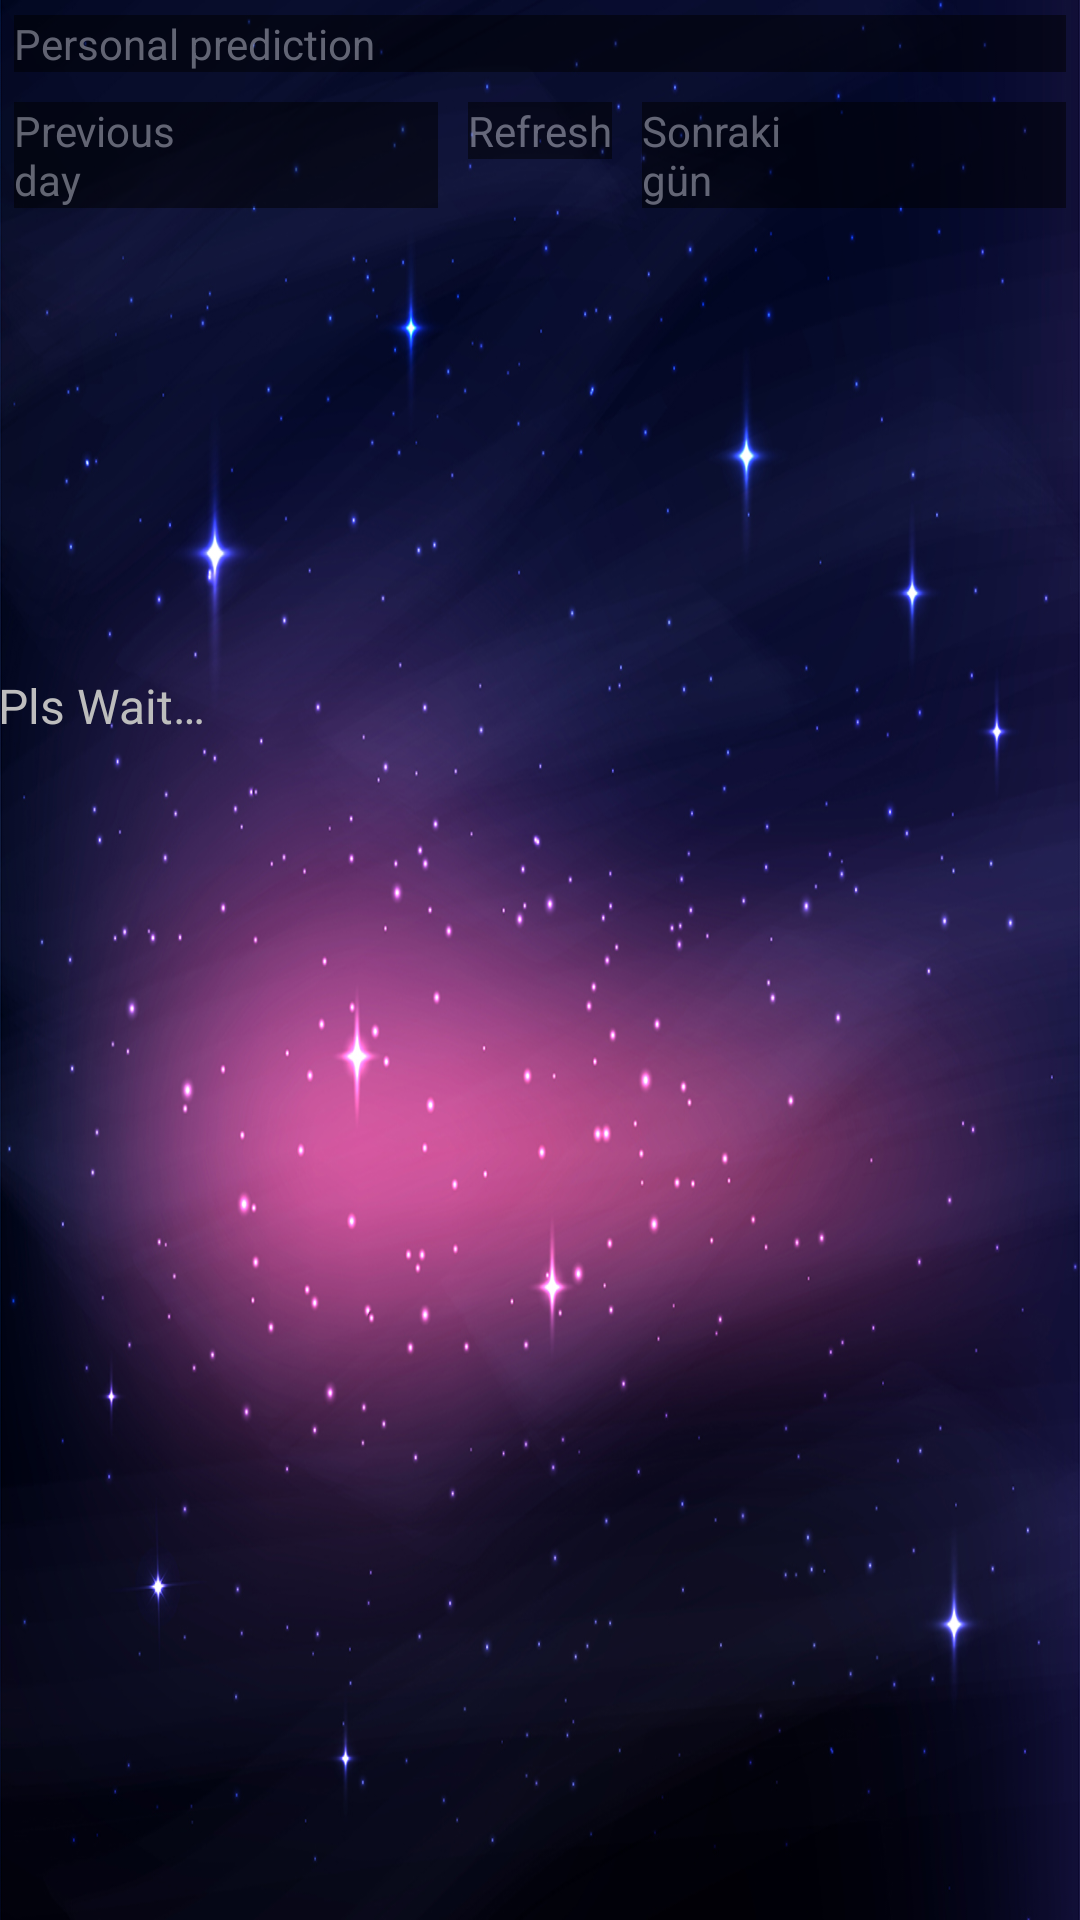

The Android layout XML behind this screen, and the referenced resources:
<!-- AndroidManifest.xml: activity theme Theme.MoonCalendar.NoActionBar -->
<!-- res/layout/activity_main.xml -->
<?xml version="1.0" encoding="utf-8"?>
<android.support.design.widget.CoordinatorLayout xmlns:android="http://schemas.android.com/apk/res/android"
    xmlns:tools="http://schemas.android.com/tools"
    android:layout_width="match_parent"
    android:layout_height="match_parent"
    android:background="@drawable/fon"
    android:fitsSystemWindows="true"
    tools:context="ua.projekt_vedroid.mooncalendar.MainActivity">

    <include layout="@layout/content_main" />

</android.support.design.widget.CoordinatorLayout>
<!-- res/layout/content_main.xml (included above) -->
<?xml version="1.0" encoding="utf-8"?>
<RelativeLayout xmlns:android="http://schemas.android.com/apk/res/android"
    xmlns:app="http://schemas.android.com/apk/res-auto"
    xmlns:tools="http://schemas.android.com/tools"
    android:id="@+id/content_main"
    android:layout_width="match_parent"
    android:layout_height="match_parent"
    android:paddingBottom="@dimen/activity_vertical_margin"
    android:paddingLeft="@dimen/activity_horizontal_margin"
    android:paddingRight="@dimen/activity_horizontal_margin"
    android:paddingTop="@dimen/activity_vertical_margin"

    app:layout_behavior="@string/appbar_scrolling_view_behavior"
    tools:context="ua.projekt_vedroid.mooncalendar.MainActivity"
    tools:showIn="@layout/activity_main">

    <ScrollView
        android:layout_width="match_parent"
        android:layout_height="match_parent"
        android:layout_below="@+id/buttonPre"
        android:layout_centerHorizontal="true">

        <LinearLayout
            android:layout_width="match_parent"
            android:layout_height="wrap_content"
            android:orientation="vertical">

            <ImageView
                android:id="@+id/imageView"
                android:layout_width="match_parent"
                android:layout_height="150dp"
                android:contentDescription=""
                app:srcCompat="@drawable/mp_000" />

            <TextView
                android:id="@+id/textView"
                style="@style/TextStyle"
                android:layout_width="match_parent"
                android:layout_height="wrap_content"
                android:layout_marginBottom="38dp"
                android:paddingBottom="@dimen/activity_vertical_margin"
                android:paddingLeft="@dimen/activity_horizontal_margin"
                android:paddingRight="@dimen/activity_horizontal_margin"
                android:paddingTop="@dimen/activity_vertical_margin"
                android:text="@string/text_wait" />
        </LinearLayout>

    </ScrollView>

    <Button
        android:id="@+id/buttonPre"
        style="@style/ButtStyle"
        android:layout_width="wrap_content"
        android:layout_height="wrap_content"
        android:layout_alignParentStart="true"
        android:layout_below="@+id/buttonPP"
        android:layout_marginBottom="5dp"
        android:layout_marginLeft="5dp"
        android:layout_marginRight="5dp"
        android:layout_marginTop="5dp"
        android:layout_toStartOf="@+id/buttonRefresh"
        android:onClick="onClickPre"
        android:text="@string/butt_previous_day" />

    <Button
        android:id="@+id/buttonRefresh"
        style="@style/ButtStyle"
        android:layout_width="wrap_content"
        android:layout_height="wrap_content"
        android:layout_below="@+id/buttonPP"
        android:layout_centerHorizontal="true"
        android:layout_margin="5dp"
        android:onClick="onClickRef"
        android:text="@string/butt_refresh" />

    <Button
        android:id="@+id/buttonNext"
        style="@style/ButtStyle"
        android:layout_width="wrap_content"
        android:layout_height="wrap_content"
        android:layout_alignParentEnd="true"
        android:layout_below="@+id/buttonPP"
        android:layout_marginBottom="5dp"
        android:layout_marginLeft="5dp"
        android:layout_marginRight="5dp"
        android:layout_marginTop="5dp"
        android:layout_toEndOf="@+id/buttonRefresh"
        android:onClick="onClickNext"
        android:text="@string/butt_next_day" />

    <Button
        android:id="@+id/buttonPP"
        style="@style/ButtStyle"
        android:layout_width="wrap_content"
        android:layout_height="wrap_content"
        android:layout_alignParentEnd="true"
        android:layout_alignParentStart="true"
        android:layout_alignParentTop="true"
        android:layout_marginBottom="5dp"
        android:layout_marginLeft="5dp"
        android:layout_marginRight="5dp"
        android:layout_marginTop="5dp"
        android:onClick="onClickPP"
        android:text="@string/butt_personal_prediction" />

</RelativeLayout>
<!-- resources referenced by this layout -->
<resources>
  <!-- drawable fon: jpg bitmap (drawable, 443962 bytes) -->
  <!-- drawable mp_000: png bitmap (drawable, 180416 bytes) -->
  <string name="butt_next_day">Sonraki\ngün</string>  .
  <string name="butt_personal_prediction">Personal prediction</string>
  <string name="butt_previous_day">Previous\nday</string>
  <string name="butt_refresh">Refresh</string>
  <string name="text_wait">                       Pls Wait…</string>
  <style name="ButtStyle">
          <item name="android:textSize">14sp</item>
          <item name="android:fontFamily">sans-serif</item>
          <item name="android:alpha">0.5</item>
          <item name="android:background">#000000</item>
          <item name="android:textColor">@color/colorText</item>
      </style>
  <style name="TextStyle">
          <item name="android:textSize">16sp</item>
          <item name="android:fontFamily">sans-serif</item>
          <item name="android:textColor">@color/colorText</item>
          <item name="android:textAlignment">textStart</item>
          <item name="android:gravity">center</item>
          <item name="android:alpha">1</item>
      </style>
  <color name="colorText">#bdbdbd</color>
</resources>
